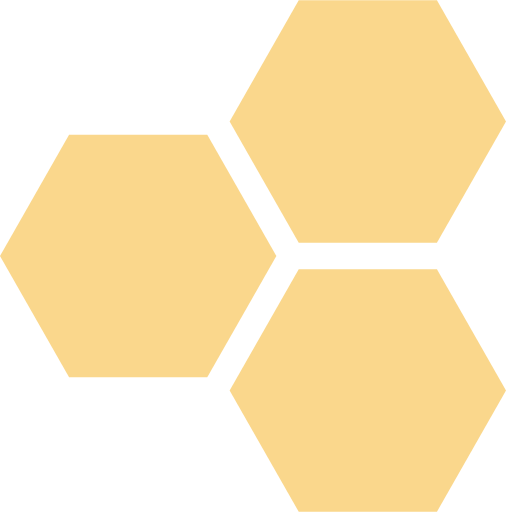
t = 0.00 s
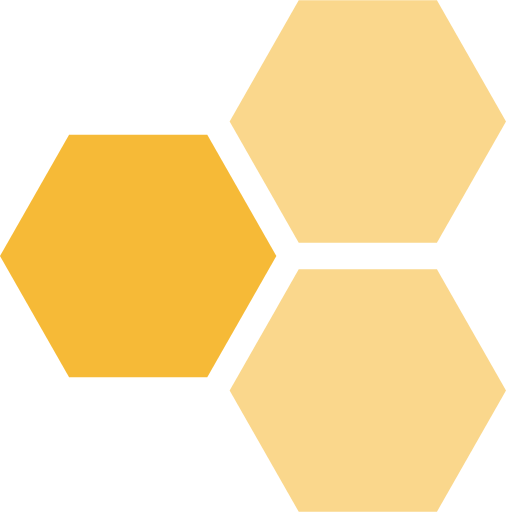
t = 0.30 s
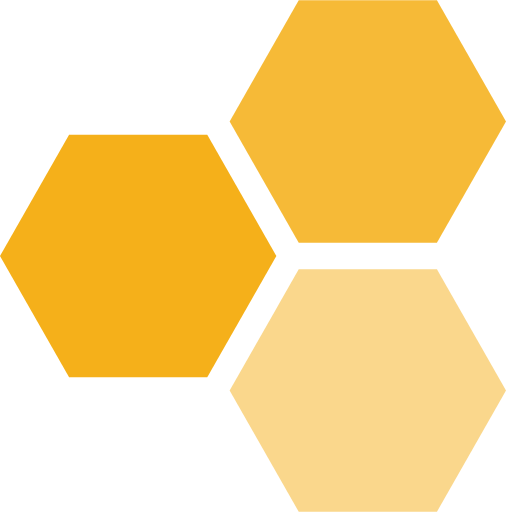
t = 0.70 s
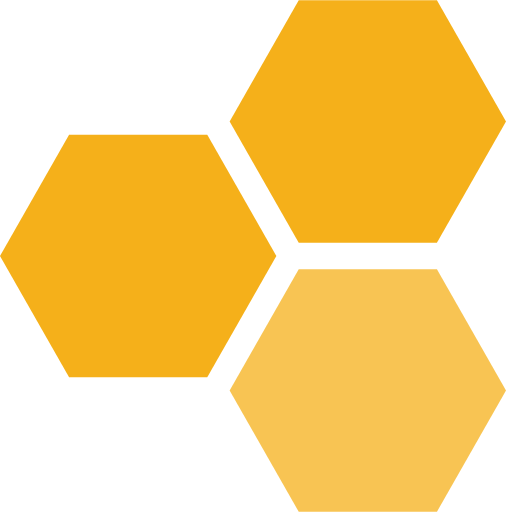
t = 1.00 s
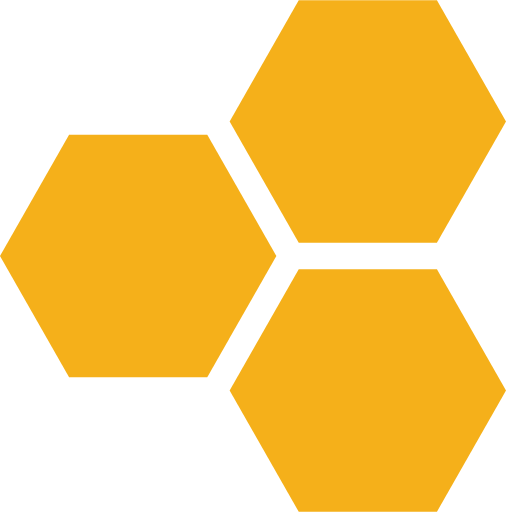
t = 1.30 s
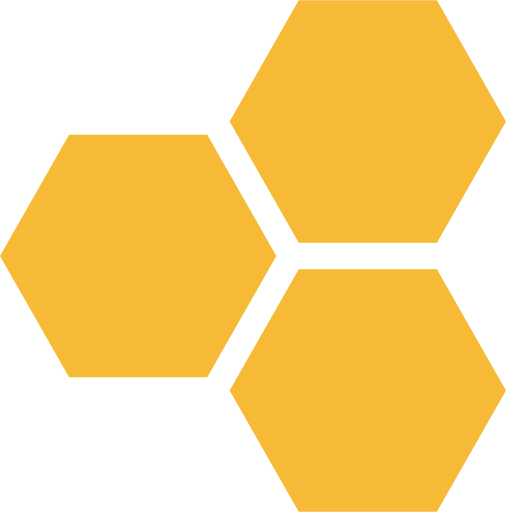
t = 1.70 s

The animated SVG that drew these frames (rendered in a browser with its animation timeline set to each time). Animation: 3 SMIL elements (animate=3); one cycle of 2.00 s, repeats indefinitely.

<svg id="symbol" xmlns="http://www.w3.org/2000/svg" viewBox="0 0 512 517.64">
  <polygon id="polygon1" points="209.72 381.51 279.63 258.82 209.72 136.12 69.9 136.12 0 258.82 69.9 381.51 209.72 381.51" fill="#f5b01a" fill-opacity="0.5">
  	<animate id="polygon1-anim" attributeType="xml" attributeName="fill-opacity" begin="0s" values="0.5;1;1;1;1;0.5" dur="2s" repeatCount="indefinite" />
  </polygon>
  <polygon id="polygon2" points="442.1 245.39 512 122.69 442.1 0 302.28 0 232.37 122.69 302.28 245.39 442.1 245.39" fill="#f5b01a" fill-opacity="0.5">
  	<animate id="polygon2-anim" attributeType="xml" attributeName="fill-opacity" begin="0s" values="0.5;0.5;1;1;1;0.5" dur="2s" repeatCount="indefinite" />
  </polygon>
  <polygon id="polygon3" points="442.1 517.64 512 394.95 442.1 272.25 302.28 272.25 232.37 394.95 302.28 517.64 442.1 517.64" fill="#f5b01a" fill-opacity="0.5">
  	<animate id="polygon3-anim" attributeType="xml" attributeName="fill-opacity" begin="0s" values="0.5;0.5;0.5;1;1;0.5" dur="2s" repeatCount="indefinite" />
  </polygon>
</svg>